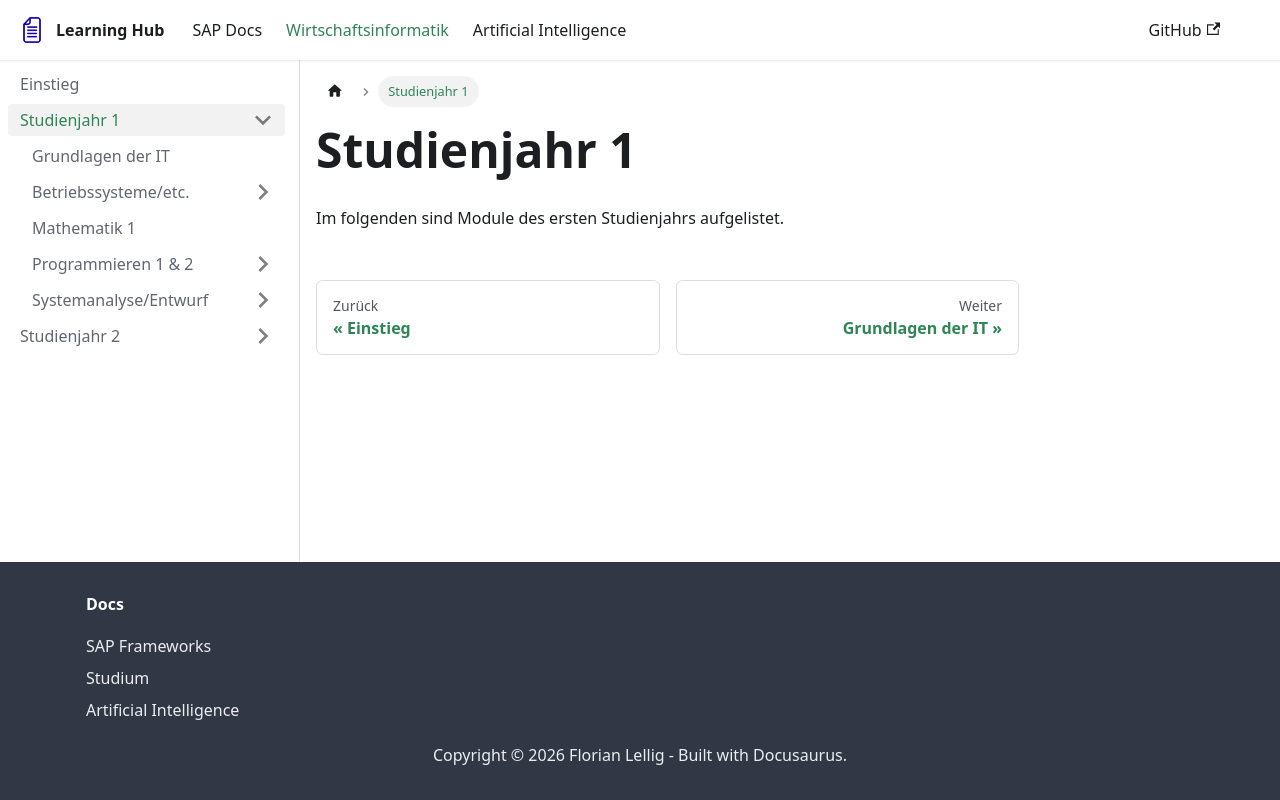

repository: FlorianLellig/FlorianLellig.github.io · page: docs-wiwi/Studienjahr-1/index.html · generator: docusaurus

# Studienjahr 1
Im folgenden sind Module des ersten Studienjahrs aufgelistet.
